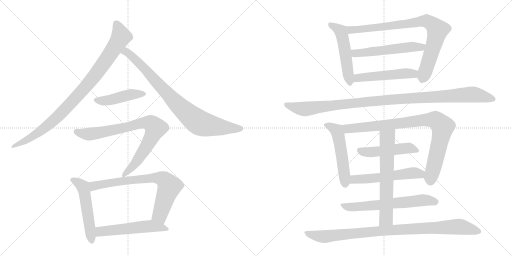
t = 0.00 s
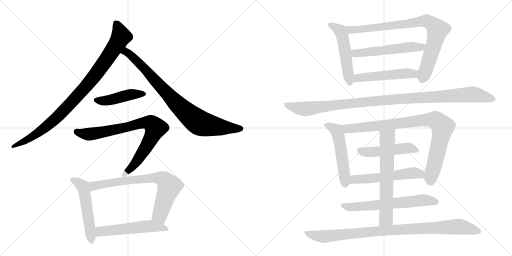
t = 3.07 s
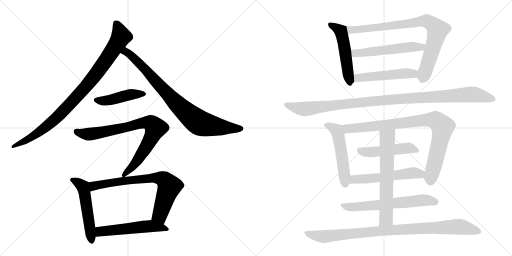
t = 6.14 s
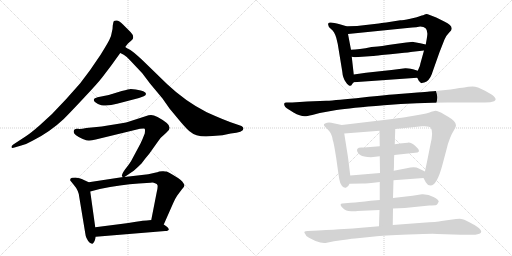
t = 9.21 s
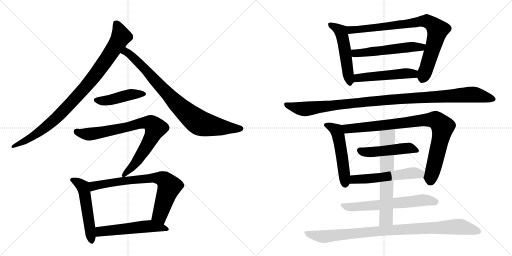
t = 12.28 s
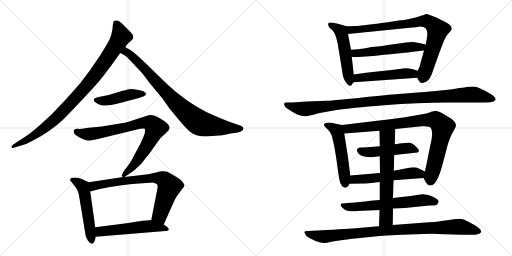
t = 15.35 s

The animated SVG that drew these frames (rendered in a browser with its animation timeline set to each time). Animation: 19 CSS @keyframes rules; one cycle of 15.35 s.

<svg version="1.1" viewBox="0 0 2048 1024" xmlns="http://www.w3.org/2000/svg">
  <g stroke="lightgray" stroke-dasharray="1,1" stroke-width="1" transform="scale(4, 4)">
    <line x1="0" y1="0" x2="256" y2="256"></line>
    <line x1="256" y1="0" x2="0" y2="256"></line>
    <line x1="128" y1="0" x2="128" y2="256"></line>
    <line x1="0" y1="128" x2="256" y2="128"></line>
    <line x1="256" y1="0" x2="512" y2="256"></line>
    <line x1="512" y1="0" x2="256" y2="256"></line>
    <line x1="384" y1="0" x2="384" y2="256"></line>
    <line x1="256" y1="128" x2="512" y2="128"></line>
  </g>
<g transform="scale(1, -1) translate(0, -850)">
   <style type="text/css">
    @keyframes keyframes0 {
      from {
       stroke: black;
       stroke-dashoffset: 941;
       stroke-width: 128;
       }
       75% {
       animation-timing-function: step-end;
       stroke: black;
       stroke-dashoffset: 0;
       stroke-width: 128;
       }
       to {
       stroke: black;
       stroke-width: 1024;
       }
       }
       #make-me-a-hanzi-animation-0 {
         animation: keyframes0 1.015788s both;
         animation-delay: 0.000000s;
         animation-timing-function: linear;
       }
    @keyframes keyframes1 {
      from {
       stroke: black;
       stroke-dashoffset: 847;
       stroke-width: 128;
       }
       73% {
       animation-timing-function: step-end;
       stroke: black;
       stroke-dashoffset: 0;
       stroke-width: 128;
       }
       to {
       stroke: black;
       stroke-width: 1024;
       }
       }
       #make-me-a-hanzi-animation-1 {
         animation: keyframes1 0.939290s both;
         animation-delay: 1.015788s;
         animation-timing-function: linear;
       }
    @keyframes keyframes2 {
      from {
       stroke: black;
       stroke-dashoffset: 451;
       stroke-width: 128;
       }
       59% {
       animation-timing-function: step-end;
       stroke: black;
       stroke-dashoffset: 0;
       stroke-width: 128;
       }
       to {
       stroke: black;
       stroke-width: 1024;
       }
       }
       #make-me-a-hanzi-animation-2 {
         animation: keyframes2 0.617025s both;
         animation-delay: 1.955078s;
         animation-timing-function: linear;
       }
    @keyframes keyframes3 {
      from {
       stroke: black;
       stroke-dashoffset: 817;
       stroke-width: 128;
       }
       73% {
       animation-timing-function: step-end;
       stroke: black;
       stroke-dashoffset: 0;
       stroke-width: 128;
       }
       to {
       stroke: black;
       stroke-width: 1024;
       }
       }
       #make-me-a-hanzi-animation-3 {
         animation: keyframes3 0.914876s both;
         animation-delay: 2.572103s;
         animation-timing-function: linear;
       }
    @keyframes keyframes4 {
      from {
       stroke: black;
       stroke-dashoffset: 525;
       stroke-width: 128;
       }
       63% {
       animation-timing-function: step-end;
       stroke: black;
       stroke-dashoffset: 0;
       stroke-width: 128;
       }
       to {
       stroke: black;
       stroke-width: 1024;
       }
       }
       #make-me-a-hanzi-animation-4 {
         animation: keyframes4 0.677246s both;
         animation-delay: 3.486979s;
         animation-timing-function: linear;
       }
    @keyframes keyframes5 {
      from {
       stroke: black;
       stroke-dashoffset: 742;
       stroke-width: 128;
       }
       71% {
       animation-timing-function: step-end;
       stroke: black;
       stroke-dashoffset: 0;
       stroke-width: 128;
       }
       to {
       stroke: black;
       stroke-width: 1024;
       }
       }
       #make-me-a-hanzi-animation-5 {
         animation: keyframes5 0.853841s both;
         animation-delay: 4.164225s;
         animation-timing-function: linear;
       }
    @keyframes keyframes6 {
      from {
       stroke: black;
       stroke-dashoffset: 535;
       stroke-width: 128;
       }
       64% {
       animation-timing-function: step-end;
       stroke: black;
       stroke-dashoffset: 0;
       stroke-width: 128;
       }
       to {
       stroke: black;
       stroke-width: 1024;
       }
       }
       #make-me-a-hanzi-animation-6 {
         animation: keyframes6 0.685384s both;
         animation-delay: 5.018066s;
         animation-timing-function: linear;
       }
    @keyframes keyframes7 {
      from {
       stroke: black;
       stroke-dashoffset: 519;
       stroke-width: 128;
       }
       63% {
       animation-timing-function: step-end;
       stroke: black;
       stroke-dashoffset: 0;
       stroke-width: 128;
       }
       to {
       stroke: black;
       stroke-width: 1024;
       }
       }
       #make-me-a-hanzi-animation-7 {
         animation: keyframes7 0.672363s both;
         animation-delay: 5.703451s;
         animation-timing-function: linear;
       }
    @keyframes keyframes8 {
      from {
       stroke: black;
       stroke-dashoffset: 840;
       stroke-width: 128;
       }
       73% {
       animation-timing-function: step-end;
       stroke: black;
       stroke-dashoffset: 0;
       stroke-width: 128;
       }
       to {
       stroke: black;
       stroke-width: 1024;
       }
       }
       #make-me-a-hanzi-animation-8 {
         animation: keyframes8 0.933594s both;
         animation-delay: 6.375814s;
         animation-timing-function: linear;
       }
    @keyframes keyframes9 {
      from {
       stroke: black;
       stroke-dashoffset: 546;
       stroke-width: 128;
       }
       64% {
       animation-timing-function: step-end;
       stroke: black;
       stroke-dashoffset: 0;
       stroke-width: 128;
       }
       to {
       stroke: black;
       stroke-width: 1024;
       }
       }
       #make-me-a-hanzi-animation-9 {
         animation: keyframes9 0.694336s both;
         animation-delay: 7.309408s;
         animation-timing-function: linear;
       }
    @keyframes keyframes10 {
      from {
       stroke: black;
       stroke-dashoffset: 502;
       stroke-width: 128;
       }
       62% {
       animation-timing-function: step-end;
       stroke: black;
       stroke-dashoffset: 0;
       stroke-width: 128;
       }
       to {
       stroke: black;
       stroke-width: 1024;
       }
       }
       #make-me-a-hanzi-animation-10 {
         animation: keyframes10 0.658529s both;
         animation-delay: 8.003743s;
         animation-timing-function: linear;
       }
    @keyframes keyframes11 {
      from {
       stroke: black;
       stroke-dashoffset: 1090;
       stroke-width: 128;
       }
       78% {
       animation-timing-function: step-end;
       stroke: black;
       stroke-dashoffset: 0;
       stroke-width: 128;
       }
       to {
       stroke: black;
       stroke-width: 1024;
       }
       }
       #make-me-a-hanzi-animation-11 {
         animation: keyframes11 1.137044s both;
         animation-delay: 8.662272s;
         animation-timing-function: linear;
       }
    @keyframes keyframes12 {
      from {
       stroke: black;
       stroke-dashoffset: 522;
       stroke-width: 128;
       }
       63% {
       animation-timing-function: step-end;
       stroke: black;
       stroke-dashoffset: 0;
       stroke-width: 128;
       }
       to {
       stroke: black;
       stroke-width: 1024;
       }
       }
       #make-me-a-hanzi-animation-12 {
         animation: keyframes12 0.674805s both;
         animation-delay: 9.799316s;
         animation-timing-function: linear;
       }
    @keyframes keyframes13 {
      from {
       stroke: black;
       stroke-dashoffset: 891;
       stroke-width: 128;
       }
       74% {
       animation-timing-function: step-end;
       stroke: black;
       stroke-dashoffset: 0;
       stroke-width: 128;
       }
       to {
       stroke: black;
       stroke-width: 1024;
       }
       }
       #make-me-a-hanzi-animation-13 {
         animation: keyframes13 0.975098s both;
         animation-delay: 10.474121s;
         animation-timing-function: linear;
       }
    @keyframes keyframes14 {
      from {
       stroke: black;
       stroke-dashoffset: 482;
       stroke-width: 128;
       }
       61% {
       animation-timing-function: step-end;
       stroke: black;
       stroke-dashoffset: 0;
       stroke-width: 128;
       }
       to {
       stroke: black;
       stroke-width: 1024;
       }
       }
       #make-me-a-hanzi-animation-14 {
         animation: keyframes14 0.642253s both;
         animation-delay: 11.449219s;
         animation-timing-function: linear;
       }
    @keyframes keyframes15 {
      from {
       stroke: black;
       stroke-dashoffset: 548;
       stroke-width: 128;
       }
       64% {
       animation-timing-function: step-end;
       stroke: black;
       stroke-dashoffset: 0;
       stroke-width: 128;
       }
       to {
       stroke: black;
       stroke-width: 1024;
       }
       }
       #make-me-a-hanzi-animation-15 {
         animation: keyframes15 0.695964s both;
         animation-delay: 12.091471s;
         animation-timing-function: linear;
       }
    @keyframes keyframes16 {
      from {
       stroke: black;
       stroke-dashoffset: 635;
       stroke-width: 128;
       }
       67% {
       animation-timing-function: step-end;
       stroke: black;
       stroke-dashoffset: 0;
       stroke-width: 128;
       }
       to {
       stroke: black;
       stroke-width: 1024;
       }
       }
       #make-me-a-hanzi-animation-16 {
         animation: keyframes16 0.766764s both;
         animation-delay: 12.787435s;
         animation-timing-function: linear;
       }
    @keyframes keyframes17 {
      from {
       stroke: black;
       stroke-dashoffset: 648;
       stroke-width: 128;
       }
       68% {
       animation-timing-function: step-end;
       stroke: black;
       stroke-dashoffset: 0;
       stroke-width: 128;
       }
       to {
       stroke: black;
       stroke-width: 1024;
       }
       }
       #make-me-a-hanzi-animation-17 {
         animation: keyframes17 0.777344s both;
         animation-delay: 13.554199s;
         animation-timing-function: linear;
       }
    @keyframes keyframes18 {
      from {
       stroke: black;
       stroke-dashoffset: 943;
       stroke-width: 128;
       }
       75% {
       animation-timing-function: step-end;
       stroke: black;
       stroke-dashoffset: 0;
       stroke-width: 128;
       }
       to {
       stroke: black;
       stroke-width: 1024;
       }
       }
       #make-me-a-hanzi-animation-18 {
         animation: keyframes18 1.017415s both;
         animation-delay: 14.331543s;
         animation-timing-function: linear;
       }
</style>
<path d="M 501 662 L 510 674 Q 517 682 521 684 Q 531 693 532 696 Q 536 708 522 722 L 492 752 Q 475 769 466 768 Q 457 767 455 765 Q 453 762 451 748 Q 451 732 447 720 Q 445 704 438 692 Q 432 679 403 632 L 360 569 L 320 516 L 264 453 L 208 394 L 159 349 Q 126 320 105 306 L 53 272 Q 45 266 46 261 Q 48 256 58 260 L 85 268 Q 108 274 130 287 Q 200 322 255 374 Q 284 403 337 460 Q 390 516 410 542 Q 443 584 481 638 L 501 662 Z" fill="lightgray"></path> 
<path d="M 824 304 L 890 309 L 923 316 Q 974 321 974 336 Q 974 341 966 346 L 937 356 Q 898 369 827 401 Q 742 444 669 513 L 567 612 Q 531 645 520 651 Q 509 656 501 662 C 475 677 454 652 481 638 L 495 631 Q 507 624 522 607 L 569 557 L 600 516 L 650 456 L 678 416 L 722 363 Q 746 335 758 325 Q 782 304 824 304 Z" fill="lightgray"></path> 
<path d="M 375 451 Q 375 440 405 429 Q 435 425 468 435 L 556 458 L 575 465 Q 589 472 581 480 Q 574 487 563 488 L 543 492 L 523 494 Q 521 495 487 486 L 448 474 Q 443 472 420 467 L 390 461 Q 389 460 383 458 Q 378 459 375 451 Z" fill="lightgray"></path> 
<path d="M 498 142 L 535 167 Q 549 179 567 197 Q 576 210 597 235 L 629 280 Q 640 299 665 319 Q 691 338 667 358 Q 625 390 604 390 Q 594 390 585 386 L 514 363 Q 501 358 431 348 L 407 344 L 345 338 Q 321 333 312 335 Q 295 337 295 324 Q 293 318 304 309 Q 316 300 331 294 Q 347 288 354 288 Q 362 287 383 292 L 560 335 Q 578 338 579 335 Q 581 331 579 316 Q 569 290 562 276 L 524 205 Q 516 192 500 172 Q 485 151 488 144 L 493 142 C 494 139 494 139 498 142 Z" fill="lightgray"></path> 
<path d="M 355 121 L 327 134 Q 321 137 302 140 Q 290 140 288 139 Q 279 137 281 128 L 294 112 Q 315 88 317 62 L 341 -83 Q 343 -105 359 -121 Q 368 -126 370 -125 Q 379 -120 383 -97 L 381 -59 L 361 84 C 357 114 356 121 355 121 Z" fill="lightgray"></path> 
<path d="M 624 160 L 593 153 L 498 142 L 493 142 L 355 121 C 325 116 332 76 361 84 L 399 94 Q 483 111 555 116 L 602 119 Q 613 121 620 117 Q 629 115 630 109 Q 632 103 627 82 L 605 -30 C 599 -59 643 -75 655 -48 L 693 38 Q 699 53 709 68 L 727 92 Q 738 103 738 109 Q 733 124 712 138 Q 672 163 666 164 Q 661 164 654 165 Q 647 166 637 164 Q 628 161 624 160 Z" fill="lightgray"></path> 
<path d="M 383 -97 L 661 -74 Q 692 -72 655 -48 L 605 -30 L 587 -32 Q 575 -32 544 -37 Q 513 -42 483 -46 L 381 -59 C 351 -63 353 -99 383 -97 Z" fill="lightgray"></path> 
<path d="M 1415 552 L 1407 623 L 1404 651 L 1392 714 C 1386 743 1386 745 1386 745 L 1359 753 Q 1315 766 1313 756 Q 1310 745 1324 734 Q 1338 723 1345 699 L 1351 674 L 1369 564 Q 1371 538 1383 522 Q 1394 506 1400 507 Q 1406 508 1407 511 Q 1408 514 1415 521 C 1418 524 1418 524 1415 552 Z" fill="lightgray"></path> 
<path d="M 1696 648 L 1681 594 Q 1681 588 1671 567 C 1663 549 1663 549 1669 539 Q 1676 525 1677 525 Q 1678 524 1682 520 Q 1685 516 1688 518 Q 1690 520 1697 520 Q 1717 526 1727 553 Q 1736 579 1758 641 L 1778 692 Q 1784 707 1796 719 Q 1807 730 1807 735 Q 1807 751 1777 764 L 1745 780 L 1719 790 Q 1705 796 1699 792 Q 1692 788 1687 788 Q 1670 780 1641 775 Q 1611 769 1601 769 Q 1532 758 1515 756 L 1428 746 Q 1393 746 1386 745 C 1356 744 1362 711 1392 714 L 1629 738 Q 1675 742 1681 744 Q 1713 744 1709 709 Q 1708 699 1703 672 L 1696 648 Z" fill="lightgray"></path> 
<path d="M 1407 623 L 1419 621 L 1492 626 Q 1494 626 1527 630 Q 1560 633 1599 637 Q 1638 641 1651 643 L 1696 648 C 1726 651 1732 665 1703 672 L 1681 677 L 1648 683 L 1646 682 L 1644 682 L 1635 681 L 1625 680 L 1581 674 Q 1518 664 1499 663 L 1486 662 Q 1435 651 1404 651 C 1374 650 1377 628 1407 623 Z" fill="lightgray"></path> 
<path d="M 1671 567 L 1652 573 Q 1627 578 1621 577 L 1566 570 L 1464 559 L 1415 552 C 1385 548 1385 519 1415 521 L 1669 539 C 1699 541 1700 558 1671 567 Z" fill="lightgray"></path> 
<path d="M 1279 398 L 1346 410 Q 1400 419 1536 429.5 Q 1672 440 1789 440 L 1940 440 Q 1964 440 1976.5 445.5 Q 1989 451 1976 464 Q 1971 470 1940 487 Q 1909 504 1890.5 504 Q 1872 504 1857 500 Q 1845 500 1802 492 L 1733 485 L 1718 484 Q 1704 483 1669.5 480 Q 1635 477 1595 474 Q 1555 471 1450 460.5 Q 1345 450 1305 447 L 1229 444 L 1169 440 L 1146 440 Q 1138 440 1137 436 Q 1134 423 1155 412 L 1174 400 Q 1201 385 1218 385 Q 1223 384 1249 390 L 1279 398 Z" fill="lightgray"></path> 
<path d="M 1392 221 L 1377 316 C 1372 346 1372 349 1367 350 L 1325 359 Q 1317 361 1308 359 Q 1288 355 1300 343 L 1313 330 Q 1328 315 1331 290 Q 1335 281 1345 217 Q 1354 152 1357 134 Q 1360 115 1368 106 Q 1376 97 1385 100 Q 1393 102 1398 115 L 1401 148 L 1392 221 Z" fill="lightgray"></path> 
<path d="M 1581 334 L 1688 345 Q 1718 347 1723 339 Q 1735 323 1721 268 L 1707 198 Q 1700 166 1700 164 C 1695 137 1693 139 1694 138 L 1703 121 Q 1709 109 1722 108 Q 1748 108 1770 192 L 1786 252 Q 1797 300 1818 333 Q 1824 344 1824 349 Q 1824 365 1791 384 L 1777 392 Q 1752 407 1742 407 L 1725 403 Q 1719 398 1655 387 L 1631 383 Q 1613 380 1569 374 L 1367 350 C 1337 346 1347 314 1377 316 L 1518 327 L 1581 334 Z" fill="lightgray"></path> 
<path d="M 1577 230 L 1670 240 Q 1684 246 1664.5 263.5 Q 1645 281 1631.5 279.5 Q 1618 278 1610 277 L 1598 276 Q 1594 275 1593 275 L 1579 273 L 1519 265 L 1456 260 Q 1455 260 1444.5 260 Q 1434 260 1430 255.5 Q 1426 251 1429.5 243 Q 1433 235 1442.5 229 Q 1452 223 1484 221 L 1519 225 L 1577 230 Z" fill="lightgray"></path> 
<path d="M 1700 164 L 1675 176 Q 1660 185 1627 177 L 1575 167 L 1520 158 L 1401 148 C 1371 145 1368 114 1398 115 L 1451 116 Q 1464 116 1519 122 L 1574 129 L 1694 138 C 1724 140 1727 151 1700 164 Z" fill="lightgray"></path> 
<path d="M 1572 16 L 1619 18 L 1717 28 Q 1741 29 1745.5 30.5 Q 1750 32 1755 44 Q 1755 51 1734 62.5 Q 1713 74 1688 73 L 1650 67 L 1572 58 L 1519 50 L 1482 47 Q 1436 41 1403 39 L 1369 36 Q 1364 36 1362.5 32 Q 1361 28 1372 17 Q 1383 6 1404.5 5 Q 1426 4 1428 6 L 1518 10 L 1572 16 Z" fill="lightgray"></path> 
<path d="M 1579 273 L 1581 334 C 1582 364 1518 357 1518 327 L 1519 265 L 1519 225 L 1520 158 L 1519 122 L 1519 50 L 1518 10 L 1516 -55 C 1515 -85 1571 -80 1571 -50 L 1572 16 L 1572 58 L 1574 129 L 1575 167 Q 1576 178 1576 199 Q 1576 220 1577 230 L 1579 273 Z" fill="lightgray"></path> 
<path d="M 1516 -55 L 1445 -61 Q 1412 -64 1376 -66 Q 1340 -68 1273 -72 L 1231 -74 Q 1210 -74 1221 -86 Q 1222 -94 1236 -101 L 1262 -114 Q 1292 -126 1307 -121 L 1336 -115 Q 1398 -106 1420 -104 L 1498 -96 Q 1530 -92 1633.5 -88 Q 1737 -84 1749 -86 L 1843 -89 L 1889 -89 Q 1897 -90 1910 -87 Q 1945 -79 1898 -50 Q 1897 -50 1875.5 -38 Q 1854 -26 1845 -25.5 Q 1836 -25 1824 -26 L 1766 -34 Q 1750 -38 1690 -41 L 1571 -50 L 1516 -55 Z" fill="lightgray"></path> 
      <clipPath id="make-me-a-hanzi-clip-0">
      <path d="M 501 662 L 510 674 Q 517 682 521 684 Q 531 693 532 696 Q 536 708 522 722 L 492 752 Q 475 769 466 768 Q 457 767 455 765 Q 453 762 451 748 Q 451 732 447 720 Q 445 704 438 692 Q 432 679 403 632 L 360 569 L 320 516 L 264 453 L 208 394 L 159 349 Q 126 320 105 306 L 53 272 Q 45 266 46 261 Q 48 256 58 260 L 85 268 Q 108 274 130 287 Q 200 322 255 374 Q 284 403 337 460 Q 390 516 410 542 Q 443 584 481 638 L 501 662 Z" fill="lightgray"></path>
      </clipPath>
      <path clip-path="url(#make-me-a-hanzi-clip-0)" d="M 462 759 L 484 704 L 451 649 L 352 513 L 212 366 L 143 312 L 52 265 " fill="none" id="make-me-a-hanzi-animation-0" stroke-dasharray="813 1626" stroke-linecap="round"></path>

      <clipPath id="make-me-a-hanzi-clip-1">
      <path d="M 824 304 L 890 309 L 923 316 Q 974 321 974 336 Q 974 341 966 346 L 937 356 Q 898 369 827 401 Q 742 444 669 513 L 567 612 Q 531 645 520 651 Q 509 656 501 662 C 475 677 454 652 481 638 L 495 631 Q 507 624 522 607 L 569 557 L 600 516 L 650 456 L 678 416 L 722 363 Q 746 335 758 325 Q 782 304 824 304 Z" fill="lightgray"></path>
      </clipPath>
      <path clip-path="url(#make-me-a-hanzi-clip-1)" d="M 491 640 L 504 643 L 534 621 L 693 449 L 788 365 L 827 350 L 932 335 L 964 336 " fill="none" id="make-me-a-hanzi-animation-1" stroke-dasharray="719 1438" stroke-linecap="round"></path>

      <clipPath id="make-me-a-hanzi-clip-2">
      <path d="M 375 451 Q 375 440 405 429 Q 435 425 468 435 L 556 458 L 575 465 Q 589 472 581 480 Q 574 487 563 488 L 543 492 L 523 494 Q 521 495 487 486 L 448 474 Q 443 472 420 467 L 390 461 Q 389 460 383 458 Q 378 459 375 451 Z" fill="lightgray"></path>
      </clipPath>
      <path clip-path="url(#make-me-a-hanzi-clip-2)" d="M 383 450 L 427 447 L 523 472 L 575 474 " fill="none" id="make-me-a-hanzi-animation-2" stroke-dasharray="323 646" stroke-linecap="round"></path>

      <clipPath id="make-me-a-hanzi-clip-3">
      <path d="M 498 142 L 535 167 Q 549 179 567 197 Q 576 210 597 235 L 629 280 Q 640 299 665 319 Q 691 338 667 358 Q 625 390 604 390 Q 594 390 585 386 L 514 363 Q 501 358 431 348 L 407 344 L 345 338 Q 321 333 312 335 Q 295 337 295 324 Q 293 318 304 309 Q 316 300 331 294 Q 347 288 354 288 Q 362 287 383 292 L 560 335 Q 578 338 579 335 Q 581 331 579 316 Q 569 290 562 276 L 524 205 Q 516 192 500 172 Q 485 151 488 144 L 493 142 C 494 139 494 139 498 142 Z" fill="lightgray"></path>
      </clipPath>
      <path clip-path="url(#make-me-a-hanzi-clip-3)" d="M 307 324 L 332 315 L 371 315 L 504 340 L 570 359 L 602 358 L 614 349 L 622 338 L 588 267 L 548 205 L 493 149 " fill="none" id="make-me-a-hanzi-animation-3" stroke-dasharray="689 1378" stroke-linecap="round"></path>

      <clipPath id="make-me-a-hanzi-clip-4">
      <path d="M 355 121 L 327 134 Q 321 137 302 140 Q 290 140 288 139 Q 279 137 281 128 L 294 112 Q 315 88 317 62 L 341 -83 Q 343 -105 359 -121 Q 368 -126 370 -125 Q 379 -120 383 -97 L 381 -59 L 361 84 C 357 114 356 121 355 121 Z" fill="lightgray"></path>
      </clipPath>
      <path clip-path="url(#make-me-a-hanzi-clip-4)" d="M 291 129 L 307 123 L 333 99 L 367 -115 " fill="none" id="make-me-a-hanzi-animation-4" stroke-dasharray="397 794" stroke-linecap="round"></path>

      <clipPath id="make-me-a-hanzi-clip-5">
      <path d="M 624 160 L 593 153 L 498 142 L 493 142 L 355 121 C 325 116 332 76 361 84 L 399 94 Q 483 111 555 116 L 602 119 Q 613 121 620 117 Q 629 115 630 109 Q 632 103 627 82 L 605 -30 C 599 -59 643 -75 655 -48 L 693 38 Q 699 53 709 68 L 727 92 Q 738 103 738 109 Q 733 124 712 138 Q 672 163 666 164 Q 661 164 654 165 Q 647 166 637 164 Q 628 161 624 160 Z" fill="lightgray"></path>
      </clipPath>
      <path clip-path="url(#make-me-a-hanzi-clip-5)" d="M 366 91 L 381 108 L 488 126 L 606 138 L 649 134 L 668 120 L 677 102 L 639 -11 L 652 -38 " fill="none" id="make-me-a-hanzi-animation-5" stroke-dasharray="614 1228" stroke-linecap="round"></path>

      <clipPath id="make-me-a-hanzi-clip-6">
      <path d="M 383 -97 L 661 -74 Q 692 -72 655 -48 L 605 -30 L 587 -32 Q 575 -32 544 -37 Q 513 -42 483 -46 L 381 -59 C 351 -63 353 -99 383 -97 Z" fill="lightgray"></path>
      </clipPath>
      <path clip-path="url(#make-me-a-hanzi-clip-6)" d="M 390 -90 L 405 -76 L 557 -58 L 662 -60 " fill="none" id="make-me-a-hanzi-animation-6" stroke-dasharray="407 814" stroke-linecap="round"></path>

      <clipPath id="make-me-a-hanzi-clip-7">
      <path d="M 1415 552 L 1407 623 L 1404 651 L 1392 714 C 1386 743 1386 745 1386 745 L 1359 753 Q 1315 766 1313 756 Q 1310 745 1324 734 Q 1338 723 1345 699 L 1351 674 L 1369 564 Q 1371 538 1383 522 Q 1394 506 1400 507 Q 1406 508 1407 511 Q 1408 514 1415 521 C 1418 524 1418 524 1415 552 Z" fill="lightgray"></path>
      </clipPath>
      <path clip-path="url(#make-me-a-hanzi-clip-7)" d="M 1320 751 L 1343 742 L 1363 725 L 1400 516 " fill="none" id="make-me-a-hanzi-animation-7" stroke-dasharray="391 782" stroke-linecap="round"></path>

      <clipPath id="make-me-a-hanzi-clip-8">
      <path d="M 1696 648 L 1681 594 Q 1681 588 1671 567 C 1663 549 1663 549 1669 539 Q 1676 525 1677 525 Q 1678 524 1682 520 Q 1685 516 1688 518 Q 1690 520 1697 520 Q 1717 526 1727 553 Q 1736 579 1758 641 L 1778 692 Q 1784 707 1796 719 Q 1807 730 1807 735 Q 1807 751 1777 764 L 1745 780 L 1719 790 Q 1705 796 1699 792 Q 1692 788 1687 788 Q 1670 780 1641 775 Q 1611 769 1601 769 Q 1532 758 1515 756 L 1428 746 Q 1393 746 1386 745 C 1356 744 1362 711 1392 714 L 1629 738 Q 1675 742 1681 744 Q 1713 744 1709 709 Q 1708 699 1703 672 L 1696 648 Z" fill="lightgray"></path>
      </clipPath>
      <path clip-path="url(#make-me-a-hanzi-clip-8)" d="M 1390 738 L 1404 731 L 1430 731 L 1678 764 L 1716 762 L 1750 730 L 1727 641 L 1689 532 " fill="none" id="make-me-a-hanzi-animation-8" stroke-dasharray="712 1424" stroke-linecap="round"></path>

      <clipPath id="make-me-a-hanzi-clip-9">
      <path d="M 1407 623 L 1419 621 L 1492 626 Q 1494 626 1527 630 Q 1560 633 1599 637 Q 1638 641 1651 643 L 1696 648 C 1726 651 1732 665 1703 672 L 1681 677 L 1648 683 L 1646 682 L 1644 682 L 1635 681 L 1625 680 L 1581 674 Q 1518 664 1499 663 L 1486 662 Q 1435 651 1404 651 C 1374 650 1377 628 1407 623 Z" fill="lightgray"></path>
      </clipPath>
      <path clip-path="url(#make-me-a-hanzi-clip-9)" d="M 1410 645 L 1421 637 L 1440 637 L 1696 667 " fill="none" id="make-me-a-hanzi-animation-9" stroke-dasharray="418 836" stroke-linecap="round"></path>

      <clipPath id="make-me-a-hanzi-clip-10">
      <path d="M 1671 567 L 1652 573 Q 1627 578 1621 577 L 1566 570 L 1464 559 L 1415 552 C 1385 548 1385 519 1415 521 L 1669 539 C 1699 541 1700 558 1671 567 Z" fill="lightgray"></path>
      </clipPath>
      <path clip-path="url(#make-me-a-hanzi-clip-10)" d="M 1422 529 L 1436 539 L 1664 560 " fill="none" id="make-me-a-hanzi-animation-10" stroke-dasharray="374 748" stroke-linecap="round"></path>

      <clipPath id="make-me-a-hanzi-clip-11">
      <path d="M 1279 398 L 1346 410 Q 1400 419 1536 429.5 Q 1672 440 1789 440 L 1940 440 Q 1964 440 1976.5 445.5 Q 1989 451 1976 464 Q 1971 470 1940 487 Q 1909 504 1890.5 504 Q 1872 504 1857 500 Q 1845 500 1802 492 L 1733 485 L 1718 484 Q 1704 483 1669.5 480 Q 1635 477 1595 474 Q 1555 471 1450 460.5 Q 1345 450 1305 447 L 1229 444 L 1169 440 L 1146 440 Q 1138 440 1137 436 Q 1134 423 1155 412 L 1174 400 Q 1201 385 1218 385 Q 1223 384 1249 390 L 1279 398 Z" fill="lightgray"></path>
      </clipPath>
      <path clip-path="url(#make-me-a-hanzi-clip-11)" d="M 1145 431 L 1221 414 L 1533 450 L 1877 472 L 1973 455 " fill="none" id="make-me-a-hanzi-animation-11" stroke-dasharray="962 1924" stroke-linecap="round"></path>

      <clipPath id="make-me-a-hanzi-clip-12">
      <path d="M 1392 221 L 1377 316 C 1372 346 1372 349 1367 350 L 1325 359 Q 1317 361 1308 359 Q 1288 355 1300 343 L 1313 330 Q 1328 315 1331 290 Q 1335 281 1345 217 Q 1354 152 1357 134 Q 1360 115 1368 106 Q 1376 97 1385 100 Q 1393 102 1398 115 L 1401 148 L 1392 221 Z" fill="lightgray"></path>
      </clipPath>
      <path clip-path="url(#make-me-a-hanzi-clip-12)" d="M 1305 351 L 1347 328 L 1352 315 L 1381 113 " fill="none" id="make-me-a-hanzi-animation-12" stroke-dasharray="394 788" stroke-linecap="round"></path>

      <clipPath id="make-me-a-hanzi-clip-13">
      <path d="M 1581 334 L 1688 345 Q 1718 347 1723 339 Q 1735 323 1721 268 L 1707 198 Q 1700 166 1700 164 C 1695 137 1693 139 1694 138 L 1703 121 Q 1709 109 1722 108 Q 1748 108 1770 192 L 1786 252 Q 1797 300 1818 333 Q 1824 344 1824 349 Q 1824 365 1791 384 L 1777 392 Q 1752 407 1742 407 L 1725 403 Q 1719 398 1655 387 L 1631 383 Q 1613 380 1569 374 L 1367 350 C 1337 346 1347 314 1377 316 L 1518 327 L 1581 334 Z" fill="lightgray"></path>
      </clipPath>
      <path clip-path="url(#make-me-a-hanzi-clip-13)" d="M 1375 346 L 1385 337 L 1399 335 L 1692 370 L 1737 371 L 1752 364 L 1771 343 L 1722 126 " fill="none" id="make-me-a-hanzi-animation-13" stroke-dasharray="763 1526" stroke-linecap="round"></path>

      <clipPath id="make-me-a-hanzi-clip-14">
      <path d="M 1577 230 L 1670 240 Q 1684 246 1664.5 263.5 Q 1645 281 1631.5 279.5 Q 1618 278 1610 277 L 1598 276 Q 1594 275 1593 275 L 1579 273 L 1519 265 L 1456 260 Q 1455 260 1444.5 260 Q 1434 260 1430 255.5 Q 1426 251 1429.5 243 Q 1433 235 1442.5 229 Q 1452 223 1484 221 L 1519 225 L 1577 230 Z" fill="lightgray"></path>
      </clipPath>
      <path clip-path="url(#make-me-a-hanzi-clip-14)" d="M 1440 249 L 1476 241 L 1634 258 L 1663 251 " fill="none" id="make-me-a-hanzi-animation-14" stroke-dasharray="354 708" stroke-linecap="round"></path>

      <clipPath id="make-me-a-hanzi-clip-15">
      <path d="M 1700 164 L 1675 176 Q 1660 185 1627 177 L 1575 167 L 1520 158 L 1401 148 C 1371 145 1368 114 1398 115 L 1451 116 Q 1464 116 1519 122 L 1574 129 L 1694 138 C 1724 140 1727 151 1700 164 Z" fill="lightgray"></path>
      </clipPath>
      <path clip-path="url(#make-me-a-hanzi-clip-15)" d="M 1405 120 L 1425 134 L 1507 137 L 1639 157 L 1680 154 L 1690 159 " fill="none" id="make-me-a-hanzi-animation-15" stroke-dasharray="420 840" stroke-linecap="round"></path>

      <clipPath id="make-me-a-hanzi-clip-16">
      <path d="M 1572 16 L 1619 18 L 1717 28 Q 1741 29 1745.5 30.5 Q 1750 32 1755 44 Q 1755 51 1734 62.5 Q 1713 74 1688 73 L 1650 67 L 1572 58 L 1519 50 L 1482 47 Q 1436 41 1403 39 L 1369 36 Q 1364 36 1362.5 32 Q 1361 28 1372 17 Q 1383 6 1404.5 5 Q 1426 4 1428 6 L 1518 10 L 1572 16 Z" fill="lightgray"></path>
      </clipPath>
      <path clip-path="url(#make-me-a-hanzi-clip-16)" d="M 1368 30 L 1411 22 L 1685 49 L 1745 43 " fill="none" id="make-me-a-hanzi-animation-16" stroke-dasharray="507 1014" stroke-linecap="round"></path>

      <clipPath id="make-me-a-hanzi-clip-17">
      <path d="M 1579 273 L 1581 334 C 1582 364 1518 357 1518 327 L 1519 265 L 1519 225 L 1520 158 L 1519 122 L 1519 50 L 1518 10 L 1516 -55 C 1515 -85 1571 -80 1571 -50 L 1572 16 L 1572 58 L 1574 129 L 1575 167 Q 1576 178 1576 199 Q 1576 220 1577 230 L 1579 273 Z" fill="lightgray"></path>
      </clipPath>
      <path clip-path="url(#make-me-a-hanzi-clip-17)" d="M 1574 327 L 1550 297 L 1545 -17 L 1522 -49 " fill="none" id="make-me-a-hanzi-animation-17" stroke-dasharray="520 1040" stroke-linecap="round"></path>

      <clipPath id="make-me-a-hanzi-clip-18">
      <path d="M 1516 -55 L 1445 -61 Q 1412 -64 1376 -66 Q 1340 -68 1273 -72 L 1231 -74 Q 1210 -74 1221 -86 Q 1222 -94 1236 -101 L 1262 -114 Q 1292 -126 1307 -121 L 1336 -115 Q 1398 -106 1420 -104 L 1498 -96 Q 1530 -92 1633.5 -88 Q 1737 -84 1749 -86 L 1843 -89 L 1889 -89 Q 1897 -90 1910 -87 Q 1945 -79 1898 -50 Q 1897 -50 1875.5 -38 Q 1854 -26 1845 -25.5 Q 1836 -25 1824 -26 L 1766 -34 Q 1750 -38 1690 -41 L 1571 -50 L 1516 -55 Z" fill="lightgray"></path>
      </clipPath>
      <path clip-path="url(#make-me-a-hanzi-clip-18)" d="M 1232 -85 L 1292 -97 L 1538 -72 L 1831 -57 L 1901 -69 L 1913 -76 " fill="none" id="make-me-a-hanzi-animation-18" stroke-dasharray="815 1630" stroke-linecap="round"></path>

</g>
</svg>
